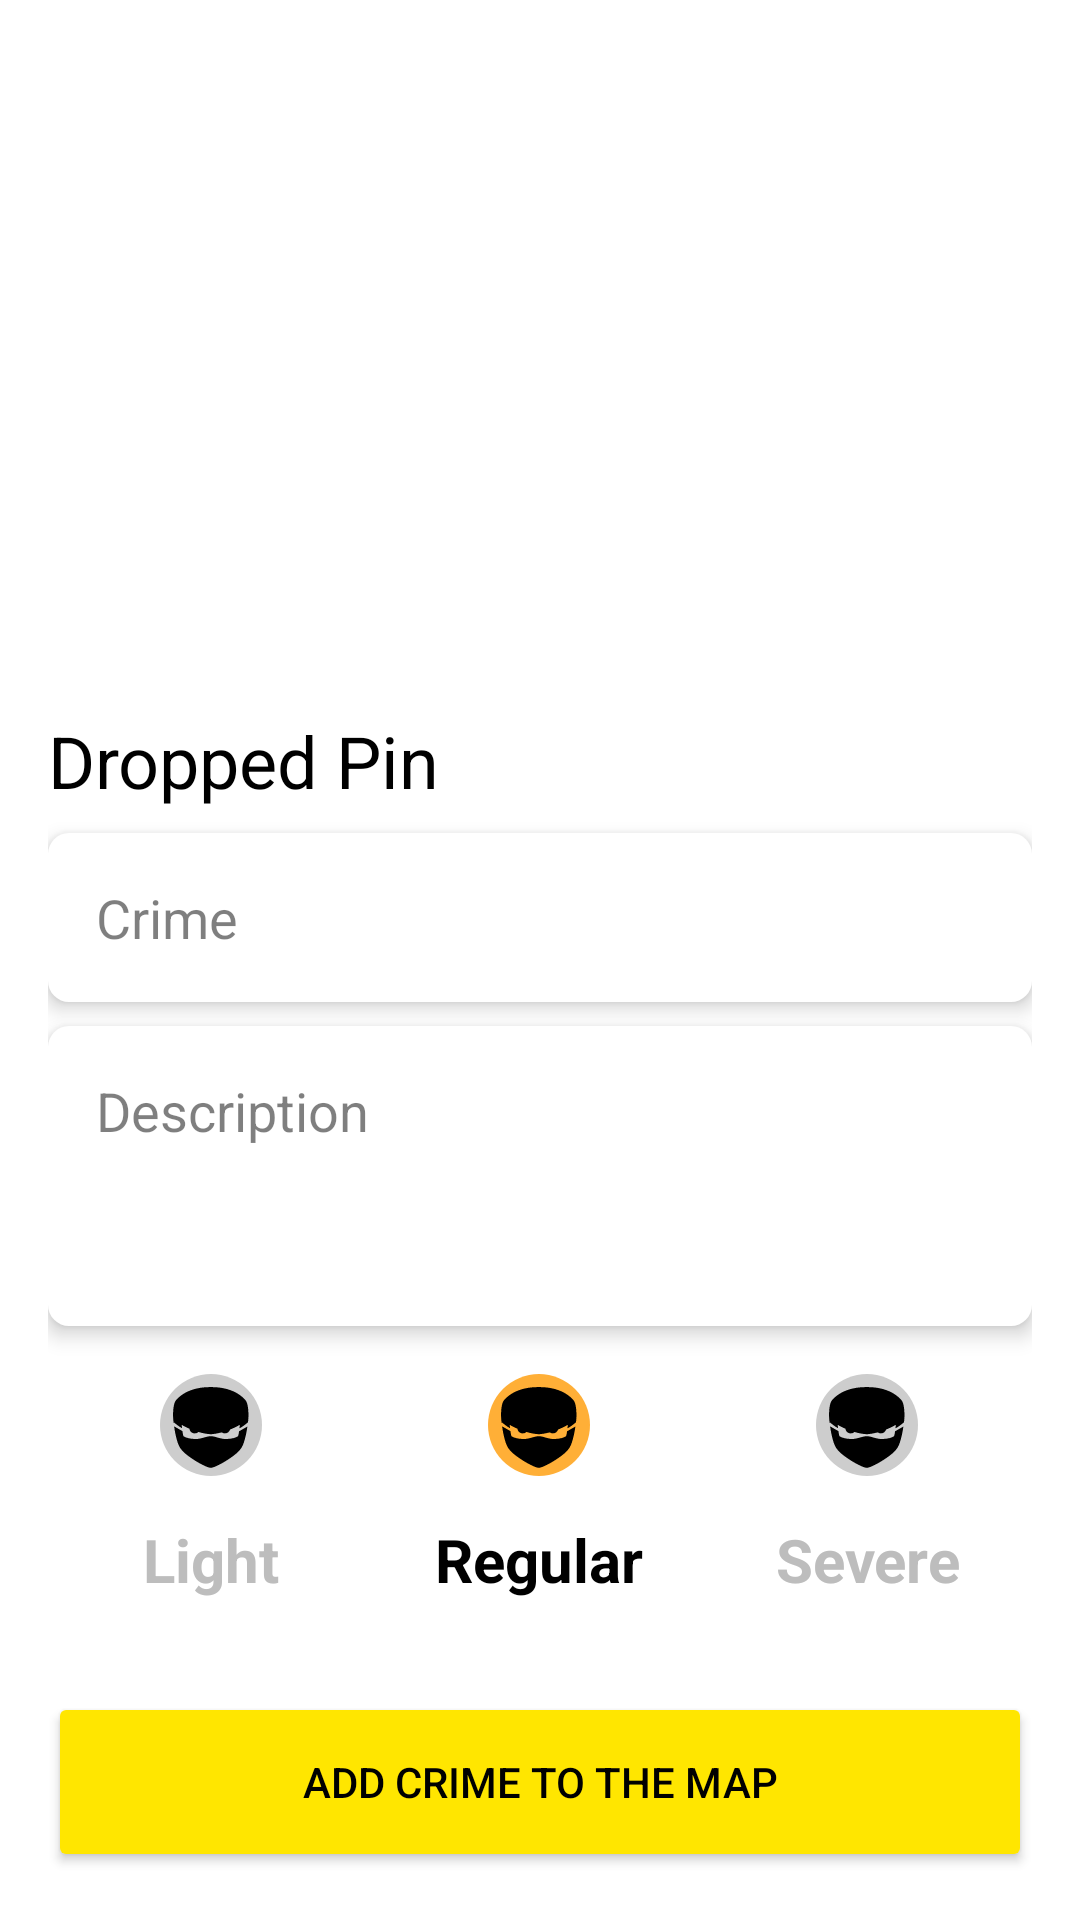

The Android layout XML behind this screen, and the referenced resources:
<!-- AndroidManifest.xml: application theme Theme.Mapa -->
<!-- res/layout/fragment_add_menu.xml -->
<?xml version="1.0" encoding="utf-8"?>
<androidx.constraintlayout.widget.ConstraintLayout xmlns:android="http://schemas.android.com/apk/res/android"
    xmlns:app="http://schemas.android.com/apk/res-auto"
    xmlns:tools="http://schemas.android.com/tools"
    android:layout_width="match_parent"
    android:layout_height="wrap_content"
    android:background="@color/white"
    android:padding="16dp"
    android:clickable="true">

    <Button
        android:id="@+id/add_crime_button"
        android:layout_width="match_parent"
        android:layout_height="60dp"
        android:layout_gravity="start"
        android:backgroundTint="@color/main_yellow"
        android:enabled="true"
        android:paddingHorizontal="16dp"
        android:layout_marginTop="16dp"
        android:text="@string/add_crime_to_the_map"
        android:textColor="@color/black"
        app:layout_constraintTop_toBottomOf="@id/crime_type"
        app:layout_constraintBottom_toBottomOf="parent"
        app:layout_constraintEnd_toEndOf="parent"
        app:layout_constraintStart_toStartOf="parent" />

    <EditText
        android:id="@+id/crime_description"
        android:layout_width="match_parent"
        android:layout_height="100dp"
        android:layout_marginTop="8dp"
        android:background="@drawable/rounded_fragment_edittext"
        android:elevation="4dp"
        android:gravity="start|top"
        android:hint="@string/description"
        android:inputType="textMultiLine"
        android:maxLines="3"
        android:padding="16dp"
        android:textColor="@color/high_emphasis_text"
        android:textColorHint="@color/medium_emphasis_text"
        app:layout_constraintTop_toBottomOf="@+id/crime_name"
        tools:layout_editor_absoluteX="16dp"
        android:importantForAutofill="no" />

    <EditText
        android:id="@+id/crime_name"
        android:layout_width="match_parent"
        android:layout_height="wrap_content"
        android:layout_marginBottom="8dp"
        android:background="@drawable/rounded_fragment_edittext"
        android:elevation="4dp"
        android:hint="@string/crime"
        android:inputType="textPersonName"
        android:minHeight="48dp"
        android:padding="16dp"
        android:textColor="@color/black"
        android:textColorHint="@color/medium_emphasis_text"
        app:layout_constraintBottom_toTopOf="@+id/crime_description"
        tools:layout_editor_absoluteX="44dp"
        android:importantForAutofill="no" />

    <TextView
        android:id="@+id/dropped_pin_text"
        android:layout_width="wrap_content"
        android:layout_height="wrap_content"
        android:layout_marginBottom="8dp"
        android:text="@string/dropped_pin"
        android:textAppearance="@style/TextAppearance.MaterialComponents.Headline5"
        android:textColor="@color/black"
        app:layout_constraintBottom_toTopOf="@+id/crime_name"
        app:layout_constraintStart_toStartOf="@+id/crime_name" />

    <RadioGroup
        android:id="@+id/crime_type"
        android:layout_width="0dp"
        android:layout_height="wrap_content"
        android:layout_marginTop="16dp"
        android:orientation="horizontal"
        app:layout_constraintEnd_toEndOf="parent"
        app:layout_constraintStart_toStartOf="parent"
        app:layout_constraintTop_toBottomOf="@+id/crime_description">

        <RadioButton
            android:id="@+id/light_radio"
            android:text="@string/light"
            android:drawableTop="@drawable/crime_drawable_light_selector"

            android:layout_width="90dp"
            android:layout_height="90dp"

            android:layout_weight="1"
            android:button="@color/transparent"


            android:textAlignment="center"
            android:textColor="@color/crime_text_type_selector"
            android:textSize="20sp"
            android:textStyle="bold"
            android:tag="Light"
            />

        <RadioButton
            android:id="@+id/regular_radio"
            android:text="@string/regular"
            android:drawableTop="@drawable/crime_drawable_regular_selector"

            android:layout_width="90dp"
            android:layout_height="90dp"

            android:textColor="@color/crime_text_type_selector"

            android:button="@color/transparent"
            android:textAlignment="center"
            android:layout_weight="1"
            android:textSize="20sp"
            android:textStyle="bold"
            android:checked="true"
            android:tag="Regular"
            />

        <RadioButton
            android:id="@+id/severe_radio"
            android:text="@string/severe"
            android:drawableTop="@drawable/crime_drawable_severe_selector"

            android:layout_width="90dp"
            android:layout_height="90dp"

            android:textColor="@color/crime_text_type_selector"

            android:button="@color/transparent"
            android:textAlignment="center"
            android:layout_weight="1"
            android:textSize="20sp"
            android:textStyle="bold"
            android:tag="Severe"
            />
    </RadioGroup>


</androidx.constraintlayout.widget.ConstraintLayout>
<!-- resources referenced by this layout -->
<resources>
  <color name="black">#FF000000</color>
  <color name="high_emphasis_text">#DE000000</color>
  <color name="main_yellow">#FFE600</color>
  <color name="medium_emphasis_text">#80000000</color>
  <color name="transparent">#00FFFFFF</color>
  <color name="white">#FFFFFFFF</color>
  <!-- drawable crime_drawable_light_selector (drawable) -->
  <?xml version="1.0" encoding="utf-8"?>
  <selector xmlns:android="http://schemas.android.com/apk/res/android">
      <item android:state_checked="false" android:drawable="@drawable/gray_crime" />
      <item android:drawable="@drawable/light_crime" />
  </selector>
  <!-- drawable crime_drawable_regular_selector (drawable) -->
  <?xml version="1.0" encoding="utf-8"?>
  <selector xmlns:android="http://schemas.android.com/apk/res/android">
      <item android:state_checked="false" android:drawable="@drawable/gray_crime" />
      <item android:drawable="@drawable/regular_crime" />
  </selector>
  <!-- drawable crime_drawable_severe_selector (drawable) -->
  <?xml version="1.0" encoding="utf-8"?>
  <selector xmlns:android="http://schemas.android.com/apk/res/android">
      <item android:state_checked="false" android:drawable="@drawable/gray_crime" />
      <item android:drawable="@drawable/severe_crime" />
  </selector>
  <!-- drawable rounded_fragment_edittext (drawable-v24) -->
  <?xml version="1.0" encoding="utf-8"?>
  <shape xmlns:android="http://schemas.android.com/apk/res/android"
      android:shape="rectangle"
      android:padding="10dp">
  
      <solid android:color="#FFFFFF" />
      <corners
          android:bottomRightRadius="7dp"
          android:bottomLeftRadius="7dp"
          android:topLeftRadius="7dp"
          android:topRightRadius="7dp" />
  </shape>
  <string name="add_crime_to_the_map">Add Crime to the Map</string>
  <string name="crime">Crime</string>
  <string name="description">Description</string>
  <string name="dropped_pin">Dropped Pin</string>
  <string name="light">Light</string>
  <string name="regular">Regular</string>
  <string name="severe">Severe</string>
  <style name="Theme.Mapa" parent="Theme.MaterialComponents.Light.NoActionBar">
          
          <item name="colorPrimary">@color/yellow_shade_2</item>
          <item name="colorPrimaryVariant">@color/yellow_shade_3</item>
          <item name="colorOnPrimary">@color/white</item>
          
          <item name="colorSecondary">@color/teal_200</item>
          <item name="colorSecondaryVariant">@color/teal_700</item>
          <item name="colorOnSecondary">@color/black</item>
          
          <item name="android:statusBarColor">?attr/colorPrimaryVariant</item>
          
      </style>
  <!-- drawable gray_crime: vector/xml drawable (drawable, 3493 chars, omitted) -->
  <!-- drawable light_crime: vector/xml drawable (drawable, 2160 chars, omitted) -->
  <!-- drawable regular_crime: vector/xml drawable (drawable, 2160 chars, omitted) -->
  <!-- drawable severe_crime: vector/xml drawable (drawable, 2160 chars, omitted) -->
  <color name="yellow_shade_2">#FFAA00</color>
  <color name="yellow_shade_3">#FF8C00</color>
  
      //text
  <color name="teal_200">#FF03DAC5</color>
  <color name="teal_700">#FF018786</color>
</resources>
